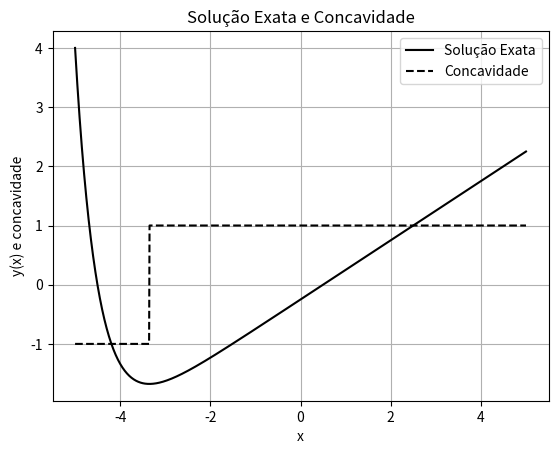

Python code for this plot:
import numpy as np
from scipy.integrate import odeint
import matplotlib.pyplot as plt

def EDO(y, x):
    return x - 2*y

y0 = 4  # y(x_0)
x = np.linspace(-5, 5, 1000)  # Valores de x

# Resultado da EDO
sol = odeint(EDO, y0, x)

# Calculando a segunda derivada
dy_dx = sol[:, 0]  # y(x)
d2y_dx2 = np.gradient(dy_dx, x)

# Determinando a concavidade
concavity = np.sign(d2y_dx2)

# Plot da solução e concavidade
plt.plot(x, dy_dx, label='Solução Exata', color='black')
plt.plot(x, concavity, label='Concavidade', color='black', linestyle='dashed')
plt.xlabel('x')
plt.ylabel('y(x) e concavidade')
plt.title('Solução Exata e Concavidade')
plt.legend()
plt.grid(True)
plt.show()
